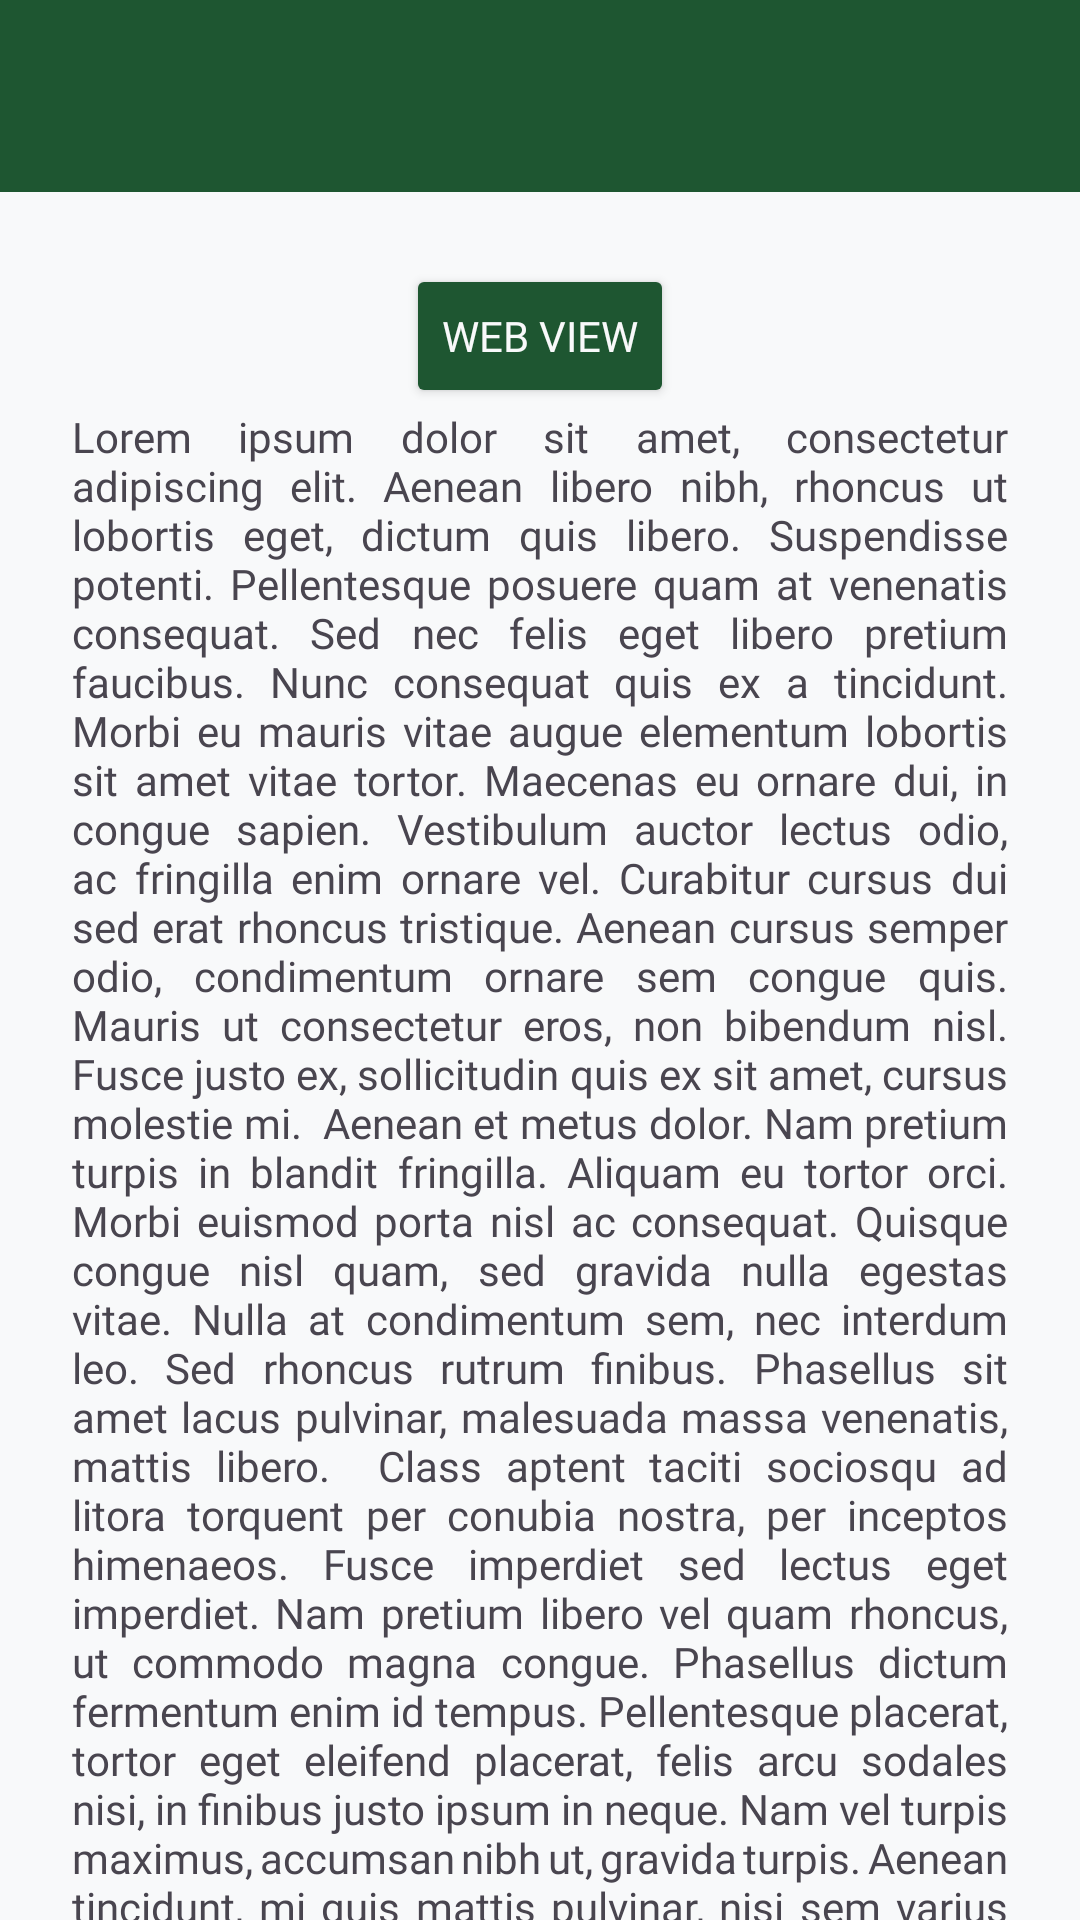

Write the Android layout XML for this screen, with the resource values it uses.
<!-- AndroidManifest.xml: application theme Theme.Abil -->
<!-- res/layout/activity_lima.xml -->
<?xml version="1.0" encoding="utf-8"?>
<androidx.coordinatorlayout.widget.CoordinatorLayout xmlns:android="http://schemas.android.com/apk/res/android"
    xmlns:app="http://schemas.android.com/apk/res-auto"
    xmlns:tools="http://schemas.android.com/tools"
    android:id="@+id/main"
    android:layout_width="match_parent"
    android:layout_height="match_parent"
    android:background="@color/softLight"
    tools:context=".Home.pertemuan_5.LimaActivity">

    <com.google.android.material.appbar.AppBarLayout
        android:id="@+id/appBar"
        android:layout_width="match_parent"
        android:layout_height="wrap_content">

        <androidx.appcompat.widget.Toolbar
            android:id="@+id/toolbar"
            android:layout_width="match_parent"
            android:layout_height="?attr/actionBarSize"
            android:background="@color/heritageGreen"
            app:layout_constraintEnd_toEndOf="parent"
            app:layout_constraintStart_toStartOf="parent"
            app:layout_constraintTop_toTopOf="parent"
            app:layout_scrollFlags="enterAlways"
            app:subtitleTextColor="@android:color/white"
            app:titleTextColor="@android:color/white" />
    </com.google.android.material.appbar.AppBarLayout>


    <androidx.core.widget.NestedScrollView
        android:layout_width="match_parent"
        android:layout_height="match_parent"
        android:clipToPadding="false"
        android:padding="24dp"
        app:layout_behavior="@string/appbar_scrolling_view_behavior">

        <LinearLayout
            android:layout_width="match_parent"
            android:layout_height="wrap_content"
            android:gravity="center_horizontal"
            android:orientation="vertical">

            <Button
                android:id="@+id/btnWebView"
                android:fontFamily="@font/plusjakartasans_bold"
                android:textColor="@color/softLight"
                android:layout_width="wrap_content"
                android:layout_height="wrap_content"
                android:backgroundTint="@color/heritageGreen"
                android:text="Web View" />

            <TextView
                android:layout_width="wrap_content"
                android:layout_height="wrap_content"
                android:justificationMode="inter_word"
                android:fontFamily="@font/plusjakartasans_regular"
                android:text="Lorem ipsum dolor sit amet, consectetur adipiscing elit. Aenean libero nibh, rhoncus ut lobortis eget, dictum quis libero. Suspendisse potenti. Pellentesque posuere quam at venenatis consequat. Sed nec felis eget libero pretium faucibus. Nunc consequat quis ex a tincidunt. Morbi eu mauris vitae augue elementum lobortis sit amet vitae tortor. Maecenas eu ornare dui, in congue sapien. Vestibulum auctor lectus odio, ac fringilla enim ornare vel. Curabitur cursus dui sed erat rhoncus tristique. Aenean cursus semper odio, condimentum ornare sem congue quis. Mauris ut consectetur eros, non bibendum nisl. Fusce justo ex, sollicitudin quis ex sit amet, cursus molestie mi.

Aenean et metus dolor. Nam pretium turpis in blandit fringilla. Aliquam eu tortor orci. Morbi euismod porta nisl ac consequat. Quisque congue nisl quam, sed gravida nulla egestas vitae. Nulla at condimentum sem, nec interdum leo. Sed rhoncus rutrum finibus. Phasellus sit amet lacus pulvinar, malesuada massa venenatis, mattis libero.

Class aptent taciti sociosqu ad litora torquent per conubia nostra, per inceptos himenaeos. Fusce imperdiet sed lectus eget imperdiet. Nam pretium libero vel quam rhoncus, ut commodo magna congue. Phasellus dictum fermentum enim id tempus. Pellentesque placerat, tortor eget eleifend placerat, felis arcu sodales nisi, in finibus justo ipsum in neque. Nam vel turpis maximus, accumsan nibh ut, gravida turpis. Aenean tincidunt, mi quis mattis pulvinar, nisi sem varius justo, eu fringilla libero arcu eget dolor. Integer hendrerit gravida leo cursus volutpat. Aenean eget ex orci. Duis iaculis odio eros, eu consequat ante accumsan a. Nunc vel ultricies quam. Donec scelerisque erat ac eros pulvinar iaculis. Ut fringilla libero et dui lacinia, at eleifend nulla tempus.

Mauris elit orci, bibendum at finibus eget, cursus vel nulla. Nunc nec nunc finibus, aliquam velit sagittis, sollicitudin est. Curabitur tincidunt elementum facilisis. Phasellus pharetra in magna vel fermentum. Donec mauris enim, semper eu urna sed, laoreet scelerisque eros. Donec sollicitudin libero vel sapien porta dignissim. Nam a nisi id risus hendrerit lacinia a ac leo. Curabitur vulputate auctor risus, at malesuada eros hendrerit ac.

Donec in augue nisi. Duis tempor tortor eu vehicula commodo. Cras accumsan, risus ut tempor ultricies, urna arcu sollicitudin purus, quis semper dui metus in erat. Praesent a justo eu lacus eleifend venenatis. Proin consequat elit lorem, vitae cursus eros tincidunt nec. Aenean justo nisl, convallis non euismod ac, tristique a dui. Integer vel suscipit nibh. Fusce at diam ipsum. Etiam non mi ut mi vulputate interdum." />

            <TextView
                android:layout_width="wrap_content"
                android:layout_height="wrap_content"
                android:justificationMode="inter_word"
                android:fontFamily="@font/plusjakartasans_regular"
                android:text="Lorem ipsum dolor sit amet, consectetur adipiscing elit. Aenean libero nibh, rhoncus ut lobortis eget, dictum quis libero. Suspendisse potenti. Pellentesque posuere quam at venenatis consequat. Sed nec felis eget libero pretium faucibus. Nunc consequat quis ex a tincidunt. Morbi eu mauris vitae augue elementum lobortis sit amet vitae tortor. Maecenas eu ornare dui, in congue sapien. Vestibulum auctor lectus odio, ac fringilla enim ornare vel. Curabitur cursus dui sed erat rhoncus tristique. Aenean cursus semper odio, condimentum ornare sem congue quis. Mauris ut consectetur eros, non bibendum nisl. Fusce justo ex, sollicitudin quis ex sit amet, cursus molestie mi.

Aenean et metus dolor. Nam pretium turpis in blandit fringilla. Aliquam eu tortor orci. Morbi euismod porta nisl ac consequat. Quisque congue nisl quam, sed gravida nulla egestas vitae. Nulla at condimentum sem, nec interdum leo. Sed rhoncus rutrum finibus. Phasellus sit amet lacus pulvinar, malesuada massa venenatis, mattis libero.

Class aptent taciti sociosqu ad litora torquent per conubia nostra, per inceptos himenaeos. Fusce imperdiet sed lectus eget imperdiet. Nam pretium libero vel quam rhoncus, ut commodo magna congue. Phasellus dictum fermentum enim id tempus. Pellentesque placerat, tortor eget eleifend placerat, felis arcu sodales nisi, in finibus justo ipsum in neque. Nam vel turpis maximus, accumsan nibh ut, gravida turpis. Aenean tincidunt, mi quis mattis pulvinar, nisi sem varius justo, eu fringilla libero arcu eget dolor. Integer hendrerit gravida leo cursus volutpat. Aenean eget ex orci. Duis iaculis odio eros, eu consequat ante accumsan a. Nunc vel ultricies quam. Donec scelerisque erat ac eros pulvinar iaculis. Ut fringilla libero et dui lacinia, at eleifend nulla tempus.

Mauris elit orci, bibendum at finibus eget, cursus vel nulla. Nunc nec nunc finibus, aliquam velit sagittis, sollicitudin est. Curabitur tincidunt elementum facilisis. Phasellus pharetra in magna vel fermentum. Donec mauris enim, semper eu urna sed, laoreet scelerisque eros. Donec sollicitudin libero vel sapien porta dignissim. Nam a nisi id risus hendrerit lacinia a ac leo. Curabitur vulputate auctor risus, at malesuada eros hendrerit ac.

Donec in augue nisi. Duis tempor tortor eu vehicula commodo. Cras accumsan, risus ut tempor ultricies, urna arcu sollicitudin purus, quis semper dui metus in erat. Praesent a justo eu lacus eleifend venenatis. Proin consequat elit lorem, vitae cursus eros tincidunt nec. Aenean justo nisl, convallis non euismod ac, tristique a dui. Integer vel suscipit nibh. Fusce at diam ipsum. Etiam non mi ut mi vulputate interdum." />


        </LinearLayout>
    </androidx.core.widget.NestedScrollView>

</androidx.coordinatorlayout.widget.CoordinatorLayout>
<!-- resources referenced by this layout -->
<resources>
  <color name="heritageGreen">#1E5631</color>
  <color name="softLight">#F8F9FA</color>
  <style name="Theme.Abil" parent="Base.Theme.Abil" />
  <style name="Base.Theme.Abil" parent="Theme.Material3.DayNight.NoActionBar">
          
          
      </style>
</resources>
